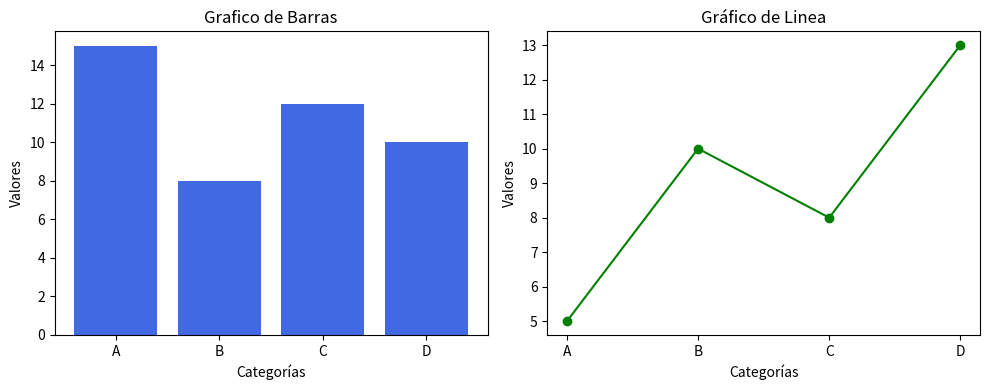

Python code for this plot:
import matplotlib.pyplot as plt
# Listas de datos
categorias = ['A', 'B', 'C', 'D']
valores = [15, 8, 12, 10]
tendencia = [5, 10, 8, 13]

# Gráficos de dos subtramas de diferente tipo
fig, axs = plt.subplots(1, 2, figsize=(10, 4))

# Subtrama 1 con un gráfico de barras
axs [0].bar(categorias, valores, color='royalblue')
axs[0].set_title('Grafico de Barras')

# Subtrama 2 con un gráfico de línea
axs[1].plot (categorias, tendencia, color='green', marker='o')
axs[1].set_title('Gráfico de Linea')

#Personalización
for ax in axs:
    ax.set_xlabel('Categorías') # Etiqueta eje x
    ax.set_ylabel('Valores') # Etiqueta eje y

# Ajustar la disposición
plt.tight_layout()

# Mostrar 1a Figuras
plt.show()
